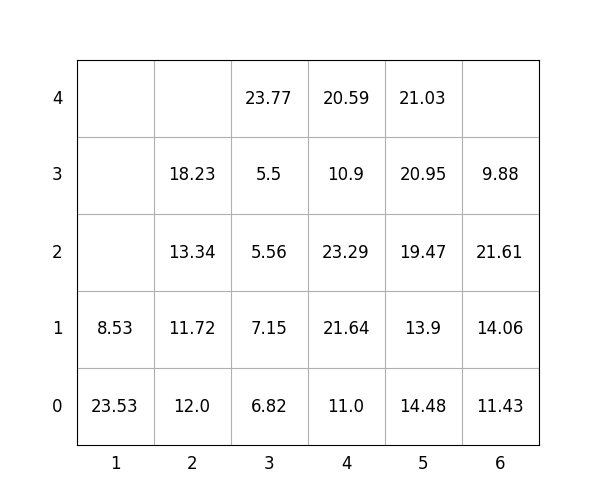

Values plotted in this chart, from the file beside it:
idx, loc_x, loc_y, loc_z, weight, group, score, seq, reloc, size(ft)
1, 4, 0, 0, 11.0, 1, 111.0, 0, 0, 20
2, 2, 0, 0, 12.0, 3, 312.0, 0, 1.0, 20
3, 1, 0, 0, 23.53, 3, 323.5, 0, 1.0, 20
4, 2, 0, 1, 11.72, 3, 311.7, 0, 1.0, 20
5, 4, 0, 1, 21.64, 3, 321.6, 0, 1.0, 20
6, 5, 0, 0, 14.48, 1, 114.5, 1, 0, 20
7, 5, 0, 1, 13.9, 2, 213.9, 2, 0, 20
8, 4, 0, 2, 23.29, 2, 223.3, 3, 1.0, 20
9, 2, 0, 2, 13.34, 2, 213.3, 4, 1.0, 20
10, 6, 0, 0, 11.43, 1, 111.4, 5, 1.0, 20
11, 6, 0, 1, 14.06, 0, 14.06, 6, 1.0, 20
12, 5, 0, 2, 19.47, 2, 219.5, 7, 0, 20
13, 2, 0, 3, 18.23, 2, 218.2, 8, 1.0, 20
14, 5, 0, 3, 20.95, 2, 220.9, 9, 0, 20
15, 4, 0, 3, 10.9, 3, 310.9, 10, 1.0, 20
16, 3, 0, 0, 6.82, 0, 6.82, 11, 0, 20
17, 6, 0, 2, 21.61, 0, 21.61, 12, 1.0, 20
18, 5, 0, 4, 21.03, 2, 221, 13, 0, 20
19, 1, 0, 1, 8.53, 3, 308.5, 14, 1.0, 20
20, 4, 0, 4, 20.59, 3, 320.6, 15, 1.0, 20
21, 3, 0, 1, 7.15, 0, 7.15, 16, 0, 20
22, 3, 0, 2, 5.56, 1, 105.6, 17, 0, 20
23, 3, 0, 3, 5.5, 2, 205.5, 18, 0, 20
24, 3, 0, 4, 23.77, 2, 223.8, 19, 0, 20
25, 6, 0, 3, 9.88, 1, 109.9, 20, 1.0, 20
